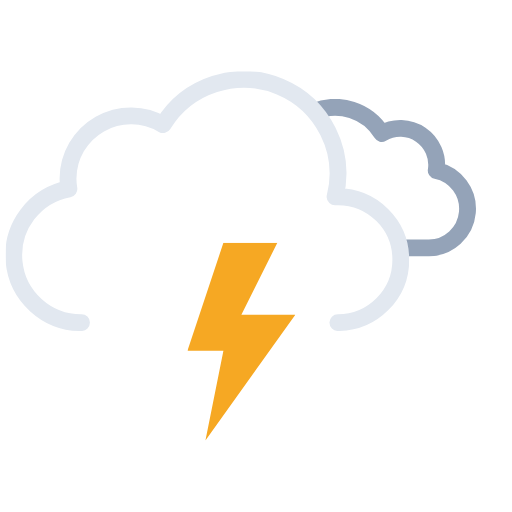
t = 0.00 s
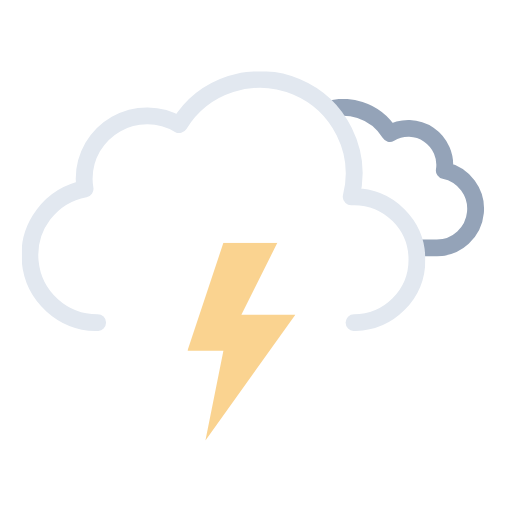
t = 1.20 s
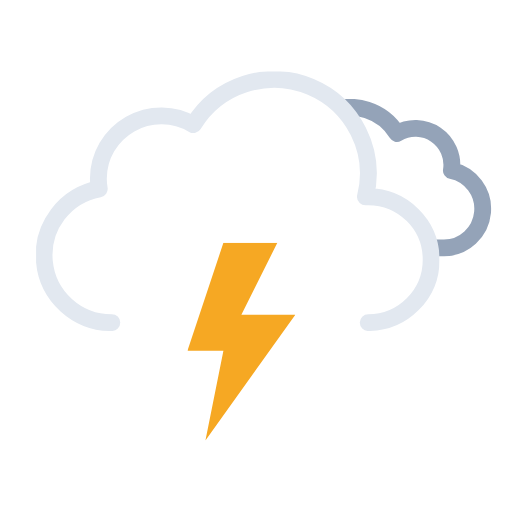
t = 2.25 s
t = 3.75 s: frame unchanged from t = 2.25 s, image omitted
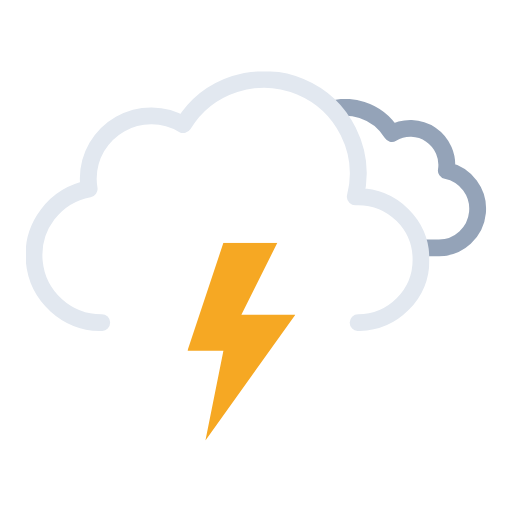
t = 4.50 s
t = 6.00 s: frame unchanged from t = 0.00 s, image omitted

The animated SVG that drew these frames (rendered in a browser with its animation timeline set to each time). Animation: 4 SMIL elements (animate=1,animateTransform=3); one cycle of 6.00 s, repeats indefinitely.

<svg xmlns="http://www.w3.org/2000/svg" xmlns:xlink="http://www.w3.org/1999/xlink" viewBox="41.222 76.972 455.556 455.556"><defs><symbol id="c" viewBox="0 0 214.3 140.1"><path fill="none" stroke="#94a3b8" stroke-linejoin="round" stroke-width="15" d="M7.5 100.2a32.4 32.4 0 0032.4 32.4h129.8v-.1l2.3.1a34.8 34.8 0 006.5-68.9 32.4 32.4 0 00-48.5-33 48.6 48.6 0 00-88.6 37.1h-1.5a32.4 32.4 0 00-32.4 32.4Z"/></symbol><symbol id="d" viewBox="0 0 359 231"><path fill="none" stroke="#e2e8f0" stroke-linecap="round" stroke-linejoin="round" stroke-width="15" d="M295.5 223.5a56 56 0 000-112l-2.5.1a83.9 83.9 0 00-153-64.2 56 56 0 00-84.6 48.1 56.6 56.6 0 00.8 9 60 60 0 0011.2 119"/></symbol><symbol id="b" overflow="visible" viewBox="0 0 447.7 371.5"><g clip-path="url(#a)"><use xlink:href="#c" width="214.3" height="140.1" transform="translate(195.51 165.01)"><animateTransform additive="sum" attributeName="transform" dur="6s" repeatCount="indefinite" type="translate" values="-9 0; 9 0; -9 0"/></use></g><use xlink:href="#d" width="359" height="231" transform="translate(0 140.5)"><animateTransform additive="sum" attributeName="transform" dur="6s" repeatCount="indefinite" type="translate" values="-18 0; 18 0; -18 0"/></use></symbol><symbol id="e" viewBox="0 0 96 176"><path fill="#f6a823" d="M32 0 0 96h32l-16 80L96 64H48L80 0H32z"><animate id="x1" attributeName="opacity" begin="0s; x1.end+.67s" dur="1.33s" keyTimes="0; .38; .5; .63; .75; .86; .94; 1" values="1; 1; 0; 1; 0; 1; 0; 1"/></path></symbol><clipPath id="a"><path fill="none" d="M351.5 308a56 56 0 00-56-56l-2.5.1A83.7 83.7 0 00211.5 148V0h236.2v308Z"><animateTransform additive="sum" attributeName="transform" dur="6s" repeatCount="indefinite" type="translate" values="-18 0; 18 0; -18 0"/></path></clipPath></defs><use xlink:href="#b" width="447.7" height="371.5" transform="translate(64.34)"/><use xlink:href="#e" width="96" height="176" transform="translate(208 293)"/></svg>
